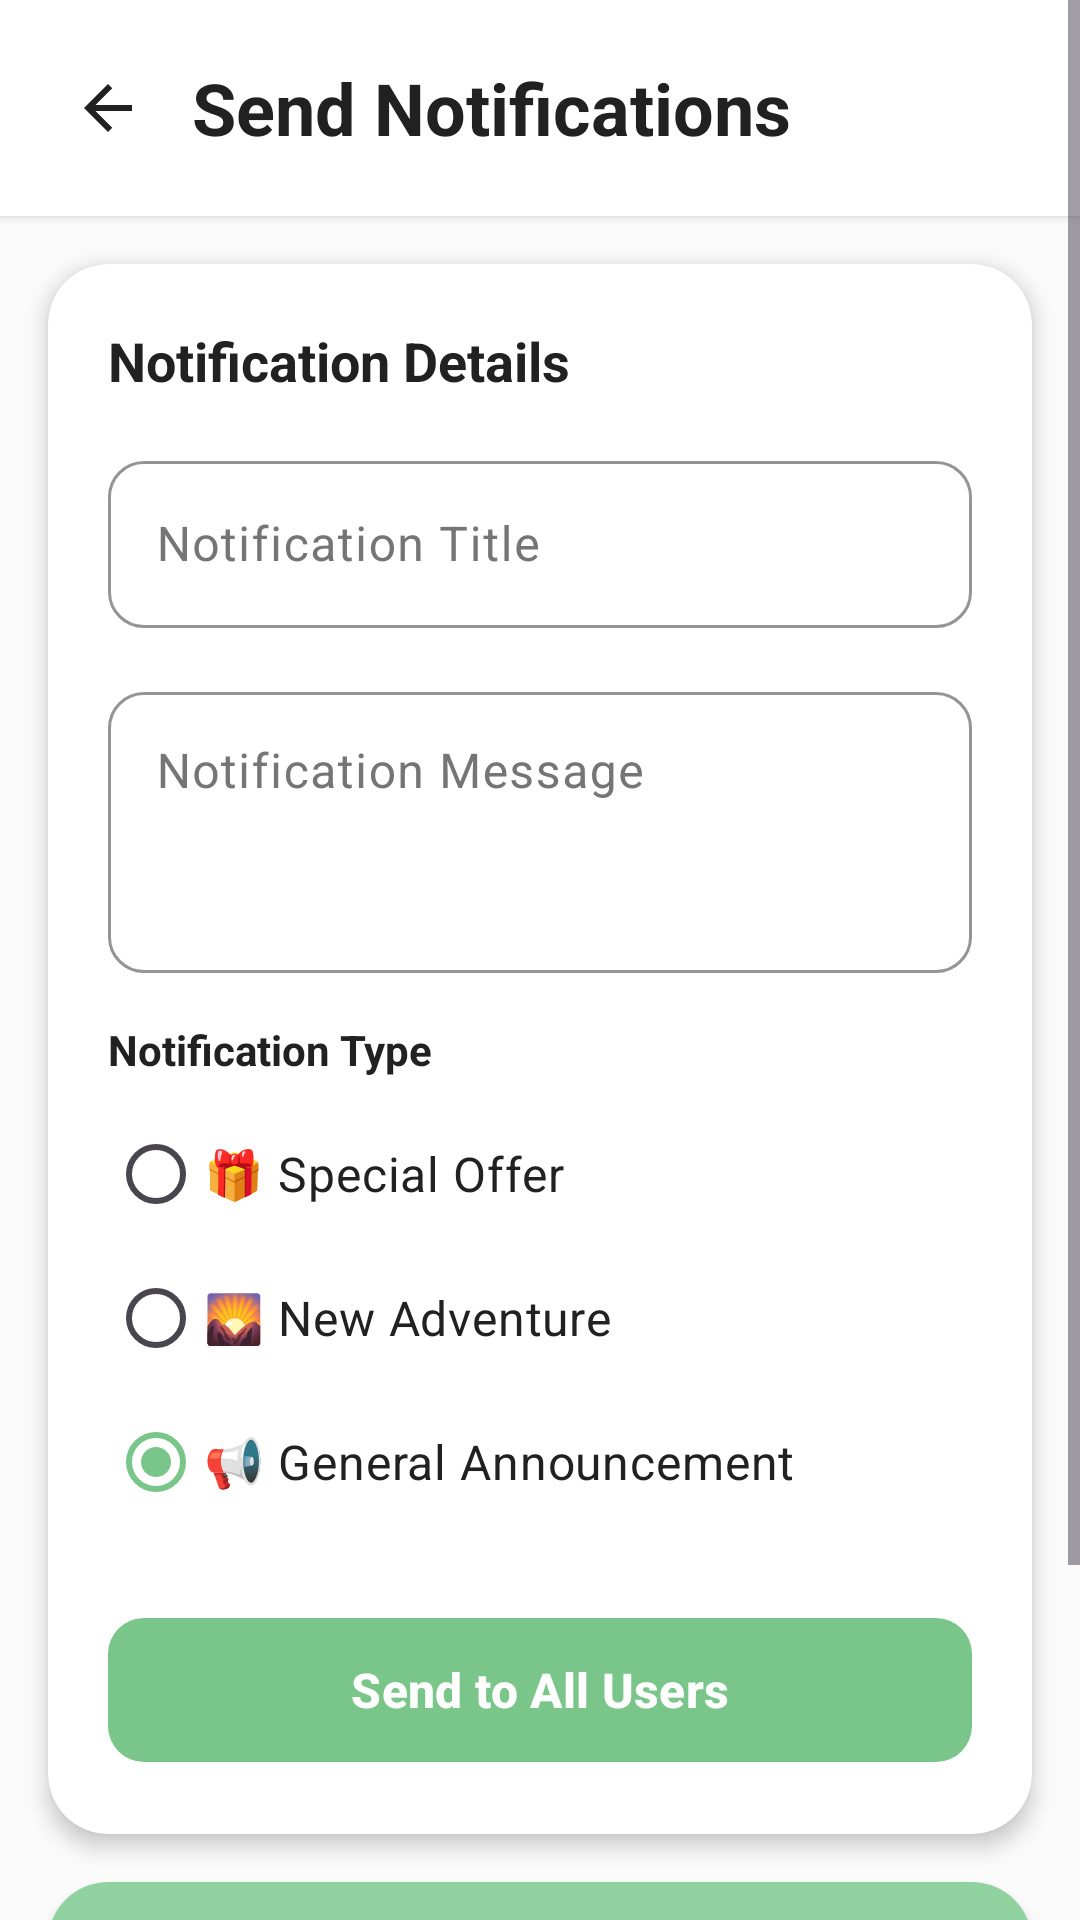

Produce the Android XML layout that renders to this screen, including the resource entries it uses.
<!-- AndroidManifest.xml: application theme Theme.EcoStayApp -->
<!-- res/layout/activity_admin_notifications.xml -->
<?xml version="1.0" encoding="utf-8"?>
<ScrollView xmlns:android="http://schemas.android.com/apk/res/android"
    xmlns:app="http://schemas.android.com/apk/res-auto"
    android:layout_width="match_parent"
    android:layout_height="match_parent"
    android:background="@color/background_light">

    <LinearLayout
        android:layout_width="match_parent"
        android:layout_height="wrap_content"
        android:orientation="vertical">

        
        <LinearLayout
            android:layout_width="match_parent"
            android:layout_height="wrap_content"
            android:orientation="horizontal"
            android:gravity="center_vertical"
            android:padding="16dp"
            android:background="@color/background_white"
            android:elevation="2dp">

            <ImageView
                android:id="@+id/btnBack"
                android:layout_width="40dp"
                android:layout_height="40dp"
                android:src="@drawable/ic_back_arrow"
                android:tint="@color/text_primary"
                android:background="?attr/selectableItemBackgroundBorderless"
                android:padding="8dp"
                android:layout_marginEnd="8dp"
                android:clickable="true"
                android:focusable="true"
                android:contentDescription="Back" />

            <TextView
                android:layout_width="0dp"
                android:layout_height="wrap_content"
                android:layout_weight="1"
                android:text="Send Notifications"
                android:textSize="24sp"
                android:textStyle="bold"
                android:textColor="@color/text_primary" />

        </LinearLayout>

        
        <androidx.cardview.widget.CardView
            android:layout_width="match_parent"
            android:layout_height="wrap_content"
            android:layout_margin="16dp"
            app:cardCornerRadius="20dp"
            app:cardElevation="4dp"
            app:cardBackgroundColor="@color/background_white">

            <LinearLayout
                android:layout_width="match_parent"
                android:layout_height="wrap_content"
                android:orientation="vertical"
                android:padding="20dp">

                <TextView
                    android:layout_width="wrap_content"
                    android:layout_height="wrap_content"
                    android:text="Notification Details"
                    android:textSize="18sp"
                    android:textStyle="bold"
                    android:textColor="@color/text_primary"
                    android:layout_marginBottom="16dp" />

                
                <com.google.android.material.textfield.TextInputLayout
                    android:layout_width="match_parent"
                    android:layout_height="wrap_content"
                    style="@style/EcoInputField"
                    android:layout_marginBottom="16dp">

                    <com.google.android.material.textfield.TextInputEditText
                        android:id="@+id/editTextNotificationTitle"
                        android:layout_width="match_parent"
                        android:layout_height="wrap_content"
                        android:hint="Notification Title"
                        android:inputType="text"
                        android:maxLines="1" />

                </com.google.android.material.textfield.TextInputLayout>

                
                <com.google.android.material.textfield.TextInputLayout
                    android:layout_width="match_parent"
                    android:layout_height="wrap_content"
                    style="@style/EcoInputField"
                    android:layout_marginBottom="16dp">

                    <com.google.android.material.textfield.TextInputEditText
                        android:id="@+id/editTextNotificationMessage"
                        android:layout_width="match_parent"
                        android:layout_height="wrap_content"
                        android:hint="Notification Message"
                        android:inputType="textMultiLine"
                        android:minLines="3"
                        android:maxLines="5"
                        android:gravity="top" />

                </com.google.android.material.textfield.TextInputLayout>

                
                <TextView
                    android:layout_width="wrap_content"
                    android:layout_height="wrap_content"
                    android:text="Notification Type"
                    android:textSize="14sp"
                    android:textStyle="bold"
                    android:textColor="@color/text_primary"
                    android:layout_marginBottom="8dp" />

                <RadioGroup
                    android:id="@+id/radioGroupNotificationType"
                    android:layout_width="match_parent"
                    android:layout_height="wrap_content"
                    android:orientation="vertical"
                    android:layout_marginBottom="24dp">

                    <RadioButton
                        android:id="@+id/radioOffer"
                        android:layout_width="wrap_content"
                        android:layout_height="wrap_content"
                        android:text="🎁 Special Offer"
                        android:textSize="16sp"
                        android:textColor="@color/text_primary"
                        android:buttonTint="@color/primary_color"
                        android:paddingVertical="8dp" />

                    <RadioButton
                        android:id="@+id/radioActivity"
                        android:layout_width="wrap_content"
                        android:layout_height="wrap_content"
                        android:text="🌄 New Adventure"
                        android:textSize="16sp"
                        android:textColor="@color/text_primary"
                        android:buttonTint="@color/primary_color"
                        android:paddingVertical="8dp" />

                    <RadioButton
                        android:id="@+id/radioGeneral"
                        android:layout_width="wrap_content"
                        android:layout_height="wrap_content"
                        android:text="📢 General Announcement"
                        android:textSize="16sp"
                        android:textColor="@color/text_primary"
                        android:buttonTint="@color/primary_color"
                        android:paddingVertical="8dp"
                        android:checked="true" />

                </RadioGroup>

                
                <Button
                    android:id="@+id/btnSendNotification"
                    style="@style/EcoButton"
                    android:layout_width="match_parent"
                    android:layout_height="56dp"
                    android:text="Send to All Users"
                    android:textSize="16sp"
                    android:textStyle="bold" />

            </LinearLayout>

        </androidx.cardview.widget.CardView>

        
        <androidx.cardview.widget.CardView
            android:layout_width="match_parent"
            android:layout_height="wrap_content"
            android:layout_marginHorizontal="16dp"
            android:layout_marginBottom="16dp"
            app:cardCornerRadius="20dp"
            app:cardElevation="2dp"
            app:cardBackgroundColor="@color/eco_green_light">

            <LinearLayout
                android:layout_width="match_parent"
                android:layout_height="wrap_content"
                android:orientation="vertical"
                android:padding="16dp">

                <TextView
                    android:layout_width="wrap_content"
                    android:layout_height="wrap_content"
                    android:text="ℹ️ Information"
                    android:textSize="16sp"
                    android:textStyle="bold"
                    android:textColor="@color/text_primary"
                    android:layout_marginBottom="8dp" />

                <TextView
                    android:layout_width="wrap_content"
                    android:layout_height="wrap_content"
                    android:text="• Notifications will be sent to all registered users\n• Users will see them in their Notifications page\n• Choose the appropriate type for better organization"
                    android:textSize="14sp"
                    android:textColor="@color/text_secondary"
                    android:lineSpacingExtra="4dp" />

            </LinearLayout>

        </androidx.cardview.widget.CardView>

        
        <ProgressBar
            android:id="@+id/progressBar"
            android:layout_width="wrap_content"
            android:layout_height="wrap_content"
            android:layout_gravity="center"
            android:layout_marginVertical="16dp"
            android:visibility="gone" />

    </LinearLayout>

</ScrollView>
<!-- resources referenced by this layout -->
<resources>
  <color name="background_light">#FAFAFA</color>
  <color name="background_white">#FFFFFF</color>
  <color name="eco_green_light">#90D29F</color>
  <color name="primary_color">#7AC58A</color>
  <color name="text_primary">#212121</color>
  <color name="text_secondary">#757575</color>
  <!-- drawable ic_back_arrow (drawable) -->
  <?xml version="1.0" encoding="utf-8"?>
  <vector xmlns:android="http://schemas.android.com/apk/res/android"
      android:width="24dp"
      android:height="24dp"
      android:viewportWidth="24"
      android:viewportHeight="24">
      
      <path
          android:fillColor="#000000"
          android:pathData="M20,11H7.83l5.59,-5.59L12,4l-8,8 8,8 1.41,-1.41L7.83,13H20v-2z" />
  </vector>
  <style name="EcoButton" parent="Widget.Material3.Button">
          <item name="backgroundTint">@color/primary_color</item>
          <item name="android:textColor">@color/white</item>
          <item name="cornerRadius">12dp</item>
          <item name="android:textSize">16sp</item>
          <item name="android:textStyle">bold</item>
          <item name="android:textAllCaps">false</item>
      </style>
  <style name="EcoInputField" parent="Widget.Material3.TextInputLayout.OutlinedBox">
          <item name="boxStrokeColor">@color/divider_color</item>
          <item name="hintTextColor">@color/text_secondary</item>
          <item name="android:textColorHint">@color/text_secondary</item>
          <item name="boxCornerRadiusTopStart">12dp</item>
          <item name="boxCornerRadiusTopEnd">12dp</item>
          <item name="boxCornerRadiusBottomStart">12dp</item>
          <item name="boxCornerRadiusBottomEnd">12dp</item>
      </style>
  <style name="Theme.EcoStayApp" parent="Base.Theme.EcoStayApp" />
  <color name="white">#FFFFFFFF</color>
  <color name="divider_color">#E0E0E0</color>
  <style name="Base.Theme.EcoStayApp" parent="Theme.Material3.DayNight.NoActionBar">
          <item name="colorPrimary">@color/primary_color</item>
          <item name="colorPrimaryVariant">@color/primary_dark</item>
          <item name="colorOnPrimary">@color/white</item>
          <item name="colorSecondary">@color/accent_color</item>
          <item name="colorOnSecondary">@color/white</item>
          <item name="android:colorBackground">@color/background_white</item>
          <item name="colorOnBackground">@color/text_primary</item>
          <item name="colorSurface">@color/background_white</item>
          <item name="colorOnSurface">@color/text_primary</item>
          <item name="colorError">@color/error_color</item>
          <item name="colorOnError">@color/white</item>
      </style>
  <color name="primary_dark">#5A9B6B</color>
  <color name="accent_color">#7AC58A</color>
  <color name="error_color">#F44336</color>
</resources>
